4-way image classification set "RiceLeafs_Resized" from GitHub (amkjitu/Workspace-Learning); label vocabulary: brown spot, healthy, hispa, leaf blast.

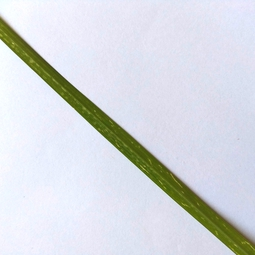
Label: hispa

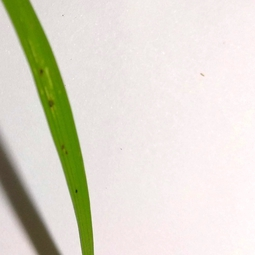
Label: brown spot

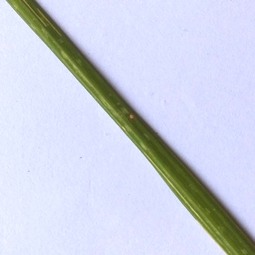
Label: leaf blast

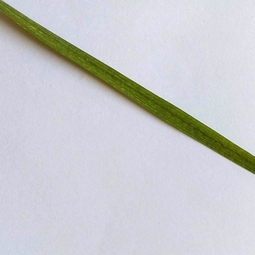
Label: healthy

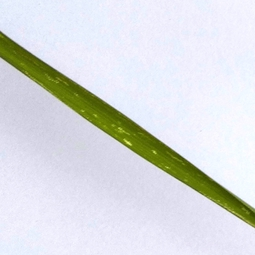
Label: hispa

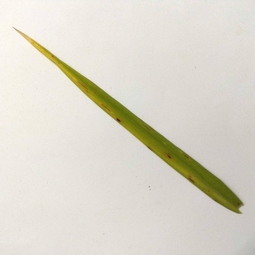
Label: brown spot
